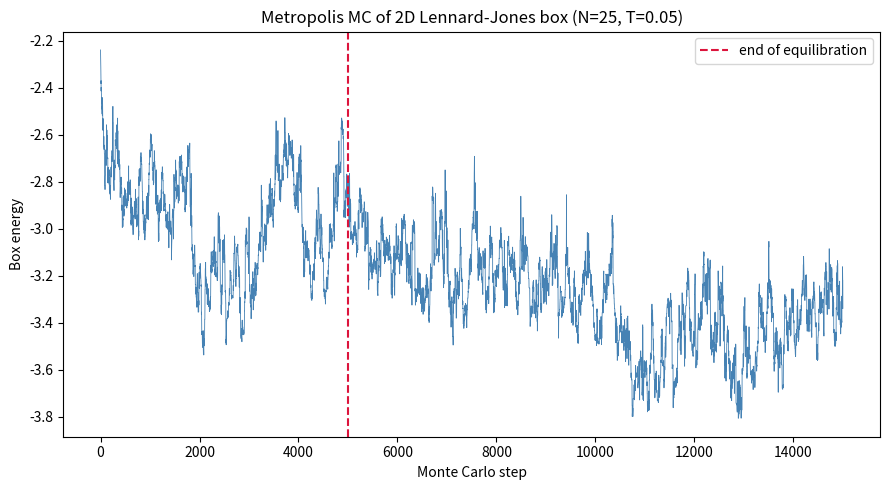

Source code (Python): (Note: this script raises an exception after producing the figure.)
import matplotlib
matplotlib.use("Agg")
import matplotlib.pyplot as plt
import numpy as np

# ---------------------------------------------------------------
# Lennard-Jones pair potential U(r) = 1/(12 r^12) - 1/(6 r^6)
# ---------------------------------------------------------------
def lj(r2):
    # take squared distance, return LJ energy
    inv6 = 1.0 / r2**3      # 1/r^6
    inv12 = inv6 * inv6     # 1/r^12
    return inv12 / 12.0 - inv6 / 6.0

# ---------------------------------------------------------------
# Minimum-image squared distance of particle i to all others
# in a periodic box of side a.
# ---------------------------------------------------------------
def dist2_to_all(pos, i, a):
    d = pos - pos[i]                 # displacement vectors
    d -= a * np.round(d / a)         # minimum-image wrap
    r2 = np.sum(d * d, axis=1)
    return r2

# ---------------------------------------------------------------
# Energy contribution of particle i with the rest of the box.
# ---------------------------------------------------------------
def energy_of_particle(pos, i, a):
    r2 = dist2_to_all(pos, i, a)
    r2[i] = np.inf                   # skip self-interaction
    return np.sum(lj(r2))

# ---------------------------------------------------------------
# Total box energy (sum over unique pairs).
# ---------------------------------------------------------------
def total_energy(pos, a):
    N = len(pos)
    E = 0.0
    for i in range(N):
        r2 = dist2_to_all(pos, i, a)
        r2[i] = np.inf
        E += 0.5 * np.sum(lj(r2))    # 0.5 corrects double counting
    return E

# ---------------------------------------------------------------
# Parameters
# ---------------------------------------------------------------
rng = np.random.default_rng(10)      # seed 10
n_side = 5
N = n_side * n_side                  # 25 particles
spacing = 1.25
a = 6.25                             # box side
dxmax = 0.25                         # max move displacement
T = 0.05                             # temperature
n_equil = 5000
n_sample = 10000

# ---------------------------------------------------------------
# Initial configuration: 5x5 grid at spacing 1.25
# ---------------------------------------------------------------
grid = (np.arange(n_side) + 0.5) * spacing
X, Y = np.meshgrid(grid, grid)
pos = np.column_stack([X.ravel(), Y.ravel()]).astype(float)

E = total_energy(pos, a)             # current box energy
energies = [E]

# ---------------------------------------------------------------
# Metropolis-Hastings loop with incremental energy update
# ---------------------------------------------------------------
n_total = n_equil + n_sample
n_accept = 0
for step in range(n_total):
    i = rng.integers(N)                          # pick a particle
    e_old = energy_of_particle(pos, i, a)        # its energy before
    old_xy = pos[i].copy()
    # propose a local single-particle move
    pos[i] = (old_xy + (rng.random(2) - 0.5) * 2 * dxmax) % a
    e_new = energy_of_particle(pos, i, a)        # its energy after
    dE = e_new - e_old                           # incremental change
    # Metropolis acceptance criterion
    if dE <= 0 or rng.random() < np.exp(-dE / T):
        E += dE                                  # accept: update energy
        n_accept += 1
    else:
        pos[i] = old_xy                          # reject: restore
    energies.append(E)

energies = np.array(energies)

# ---------------------------------------------------------------
# Reported numerical results
# ---------------------------------------------------------------
print(f"Number of particles N: {N}")
print(f"Box side a: {a}")
print(f"Temperature T: {T}")
print(f"Initial grid energy: {energies[0]:.6f}")
print(f"Energy after equilibration (step {n_equil}): {energies[n_equil]:.6f}")
print(f"Final energy: {energies[-1]:.6f}")
print(f"Mean sampling-phase energy: {np.mean(energies[n_equil:]):.6f}")
print(f"Std sampling-phase energy: {np.std(energies[n_equil:]):.6f}")
print(f"Min energy over run: {np.min(energies):.6f}")
print(f"Acceptance ratio: {n_accept / n_total:.6f}")
# recompute total energy from scratch to validate incremental bookkeeping
print(f"Direct total energy of final config: {total_energy(pos, a):.6f}")
print(f"Incremental vs direct energy difference: {abs(E - total_energy(pos, a)):.3e}")

# ---------------------------------------------------------------
# Plot: box energy over equilibration and sampling phases
# ---------------------------------------------------------------
plt.figure(figsize=(9, 5))
plt.plot(energies, lw=0.6, color="steelblue")
plt.axvline(n_equil, color="crimson", ls="--", label="end of equilibration")
plt.xlabel("Monte Carlo step")
plt.ylabel("Box energy")
plt.title("Metropolis MC of 2D Lennard-Jones box (N=25, T=0.05)")
plt.legend()
plt.tight_layout()
plt.savefig("/Users/lvmy/neu/teaching/numericalR/numericalR/recipe-eval/gen/8C.3.1_s3.png", dpi=120)

# ---------------------------------------------------------------
# Check: does the energy drop during equilibration then plateau?
# ---------------------------------------------------------------
early_mean = np.mean(energies[:200])            # near the open grid start
plateau_mean = np.mean(energies[n_equil:])      # low plateau after condensing
condensed = plateau_mean < early_mean
print(f"Early-phase mean energy: {early_mean:.6f}")
print(f"Plateau mean energy: {plateau_mean:.6f}")
print(f"Energy dropped and plateaued (condensation confirmed): {condensed}")

# Explanation: The check confirms the sampler works because a correct
# Boltzmann sampler at low T must drive the loosely spaced grid toward
# the low-energy clustered configurations that dominate exp(-U/T), so a
# monotone-ish energy drop to a stable low plateau is the signature of
# the particles condensing into the favored dense cluster.
